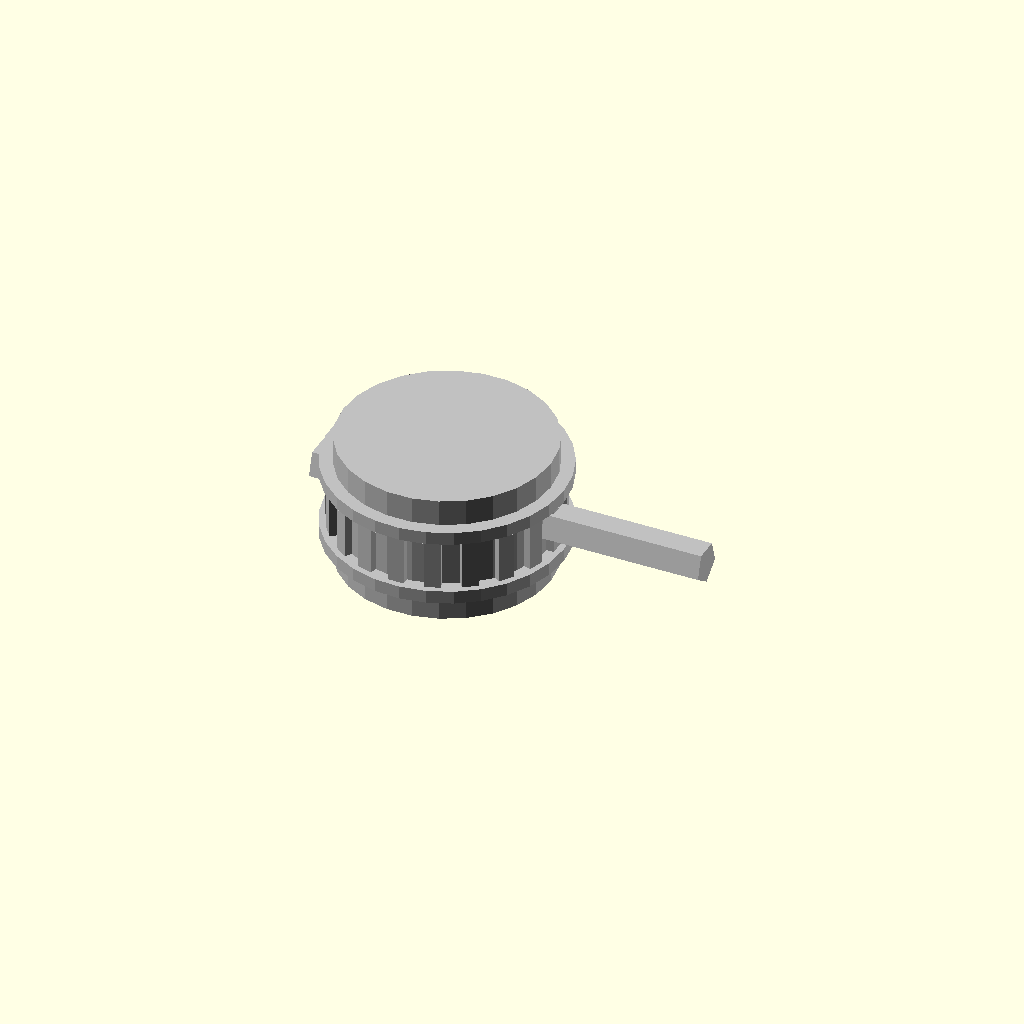
Cell 1: the model at its default parameters.
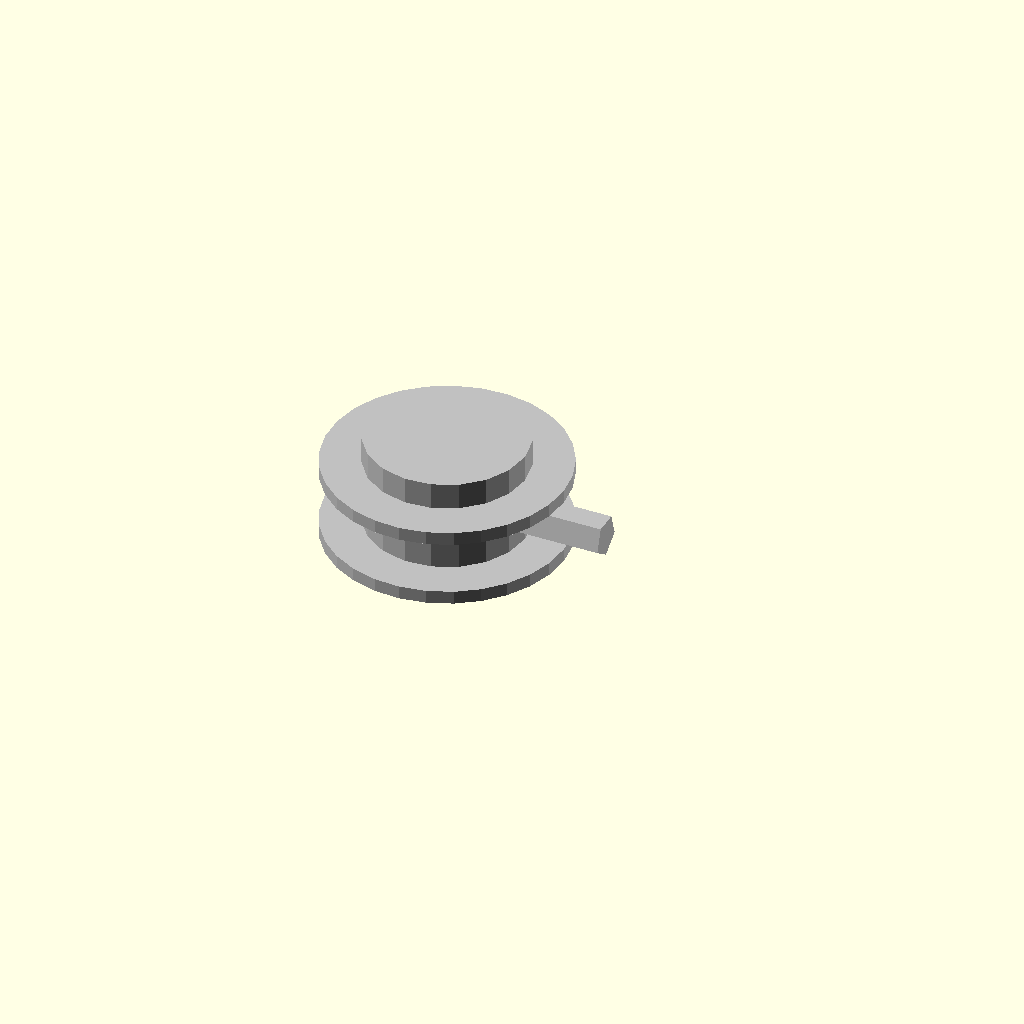
Cell 2: outer_diameter_mm = 0.5 (everything else at default).
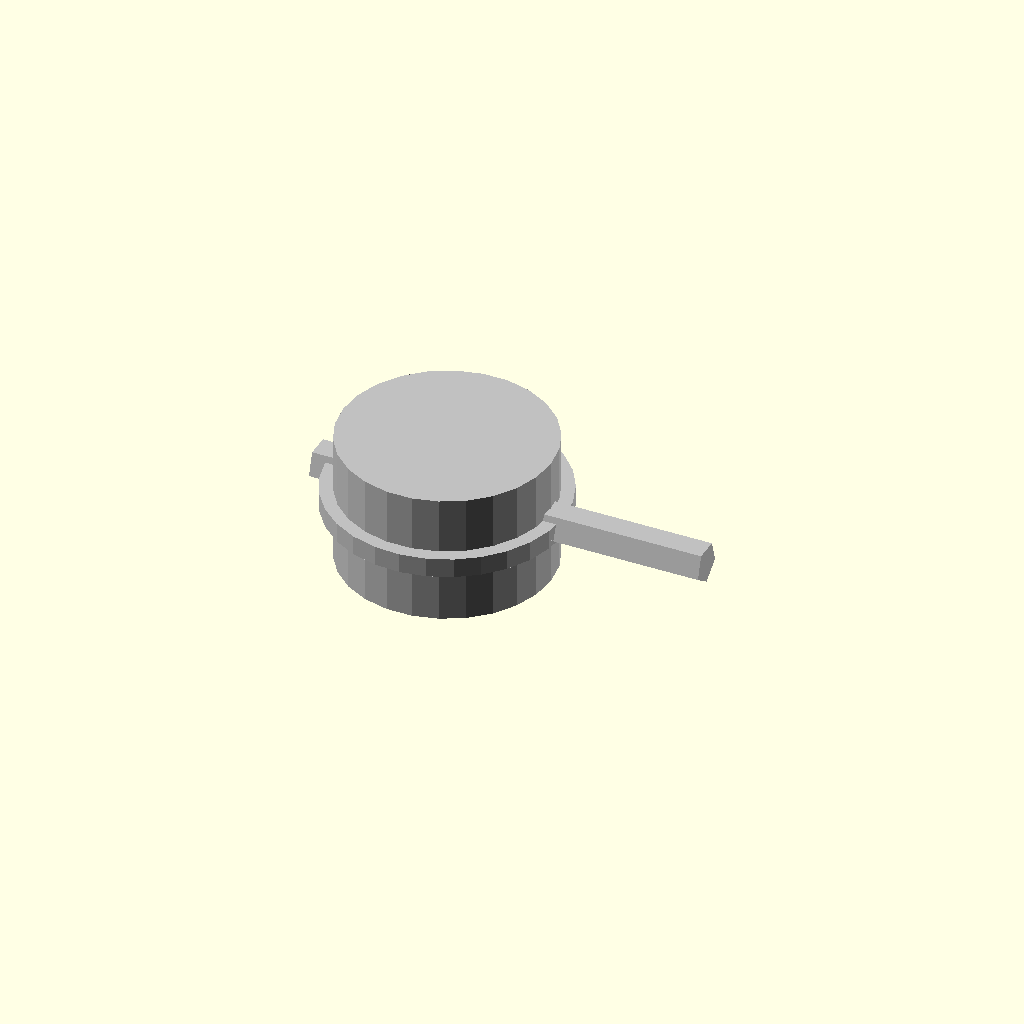
Cell 3: the same model with belt_width_mm = 0.5.
All cells are drawn from one camera (rotation 55°, 0°, 25°, orthographic, colour scheme Cornfield), so only the parameter changes between them.
OpenSCAD source file results/craft/scad/pulley__GT2x16_plain_idler.scad:
// Parameters
pulley_type = 0; //[0:1:1]
teeth_count = 20; //[10:60:1]
outer_diameter_mm = 16; //[8:32:0.5]
belt_pitch_mm = 2; //[1:5:0.1]
belt_width_mm = 6; //[3:20:0.5]
bore_diameter_mm = 5; //[2:12:0.1]
hub_diameter_mm = 12; //[6:24:0.5]
hub_length_mm = 10; //[5:25:0.5]
flange_diameter_mm = 18; //[10:36:0.5]
flange_thickness_mm = 1; //[0.5:3:0.1]
has_flanges = 1; //[0:1:1]
set_screw_count = 1; //[0:2:1]
set_screw_diameter_mm = 3; //[1.5:6:0.1]
set_screw_z_offset_mm = 5; //[0:20:0.5]
overlap_mm = 1; //[0.5:2:0.1]
tooth_depth_mm = 1.2; //[0.6:2.5:0.1]
tooth_width_mm = 1.2; //[0.6:3:0.1]
idler_groove_depth_mm = 1; //[0:3:0.1]
idler_groove_radius_mm = 1.5; //[0.5:4:0.1]
rim_thickness_radial_mm = 2; //[1:6:0.1]

// Pulley module
module pulley() {
  color("Silver") {
    // Pulley body and hub
    union() {
      translate([0, 0, 0])
        cylinder(r=outer_diameter_mm/2, h=hub_length_mm, center=true);
      translate([0, 0, 0])
        cylinder(r=hub_diameter_mm/2, h=hub_length_mm, center=true);
    }

    // Rim base
    difference() {
      translate([0, 0, 0])
        cylinder(r=outer_diameter_mm/2, h=belt_width_mm, center=true);
      translate([0, 0, 0])
        cylinder(r=bore_diameter_mm/2, h=hub_length_mm + 2*overlap_mm, center=true);
    }

    // Timing teeth or idler groove
    if (pulley_type == 0) {
      // Timing teeth
      for (i = [0:teeth_count-1]) {
        rotate([0, 0, i*360/teeth_count])
          translate([outer_diameter_mm/2 - tooth_depth_mm/2, 0, 0])
          cube([tooth_depth_mm + overlap_mm, tooth_width_mm, belt_width_mm], center=true);
      }
    } else {
      // Idler groove
      difference() {
        translate([0, 0, 0])
          cylinder(r=outer_diameter_mm/2, h=belt_width_mm, center=true);
        scale([idler_groove_radius_mm/(outer_diameter_mm/2 - idler_groove_depth_mm),
               idler_groove_radius_mm/(outer_diameter_mm/2 - idler_groove_depth_mm),
               belt_width_mm/(2*idler_groove_radius_mm)])
          rotate_extrude() translate([outer_diameter_mm/2 - idler_groove_depth_mm, 0, 0])
          circle(r=idler_groove_radius_mm);
      }
    }

    // Flanges
    if (has_flanges) {
      union() {
        translate([0, 0, belt_width_mm/2 + flange_thickness_mm/2 - overlap_mm])
          cylinder(r=flange_diameter_mm/2, h=flange_thickness_mm, center=true);
        translate([0, 0, -belt_width_mm/2 - flange_thickness_mm/2 + overlap_mm])
          cylinder(r=flange_diameter_mm/2, h=flange_thickness_mm, center=true);
      }
    }

    // Set screw holes
    if (set_screw_count > 0) {
      difference() {
        translate([hub_diameter_mm/2 - overlap_mm, 0, -hub_length_mm/2 + set_screw_z_offset_mm])
          rotate([0, 90, 0])
          cylinder(r=set_screw_diameter_mm/2, h=hub_diameter_mm + outer_diameter_mm + 2*overlap_mm, center=true);
        if (set_screw_count == 2) {
          translate([hub_diameter_mm/2 - overlap_mm, 0, -hub_length_mm/2 + set_screw_z_offset_mm])
            rotate([0, 90, 90])
            cylinder(r=set_screw_diameter_mm/2, h=hub_diameter_mm + outer_diameter_mm + 2*overlap_mm, center=true);
        }
      }
    }
  }
}

// Assembly
module assembly() {
  pulley();
}

assembly();
Parameter table extracted from the source (name, type, default, range or options):
pulley_type: number, default 0, range 0 to 1, step 1
teeth_count: number, default 20, range 1 to 10, step 60
outer_diameter_mm: number, default 16, range 0.5 to 8, step 32
belt_pitch_mm: number, default 2, range 0.1 to 1, step 5
belt_width_mm: number, default 6, range 0.5 to 3, step 20
bore_diameter_mm: number, default 5, range 0.1 to 2, step 12
hub_diameter_mm: number, default 12, range 0.5 to 6, step 24
hub_length_mm: number, default 10, range 0.5 to 5, step 25
flange_diameter_mm: number, default 18, range 0.5 to 10, step 36
flange_thickness_mm: number, default 1, range 0.1 to 0.5, step 3
has_flanges: number, default 1, range 0 to 1, step 1
set_screw_count: number, default 1, range 0 to 1, step 2
set_screw_diameter_mm: number, default 3, range 0.1 to 1.5, step 6
set_screw_z_offset_mm: number, default 5, range 0 to 0.5, step 20
overlap_mm: number, default 1, range 0.1 to 0.5, step 2
tooth_depth_mm: number, default 1.2, range 0.1 to 0.6, step 2.5
tooth_width_mm: number, default 1.2, range 0.1 to 0.6, step 3
idler_groove_depth_mm: number, default 1, range 0 to 0.1, step 3
idler_groove_radius_mm: number, default 1.5, range 0.1 to 0.5, step 4
rim_thickness_radial_mm: number, default 2, range 0.1 to 1, step 6
